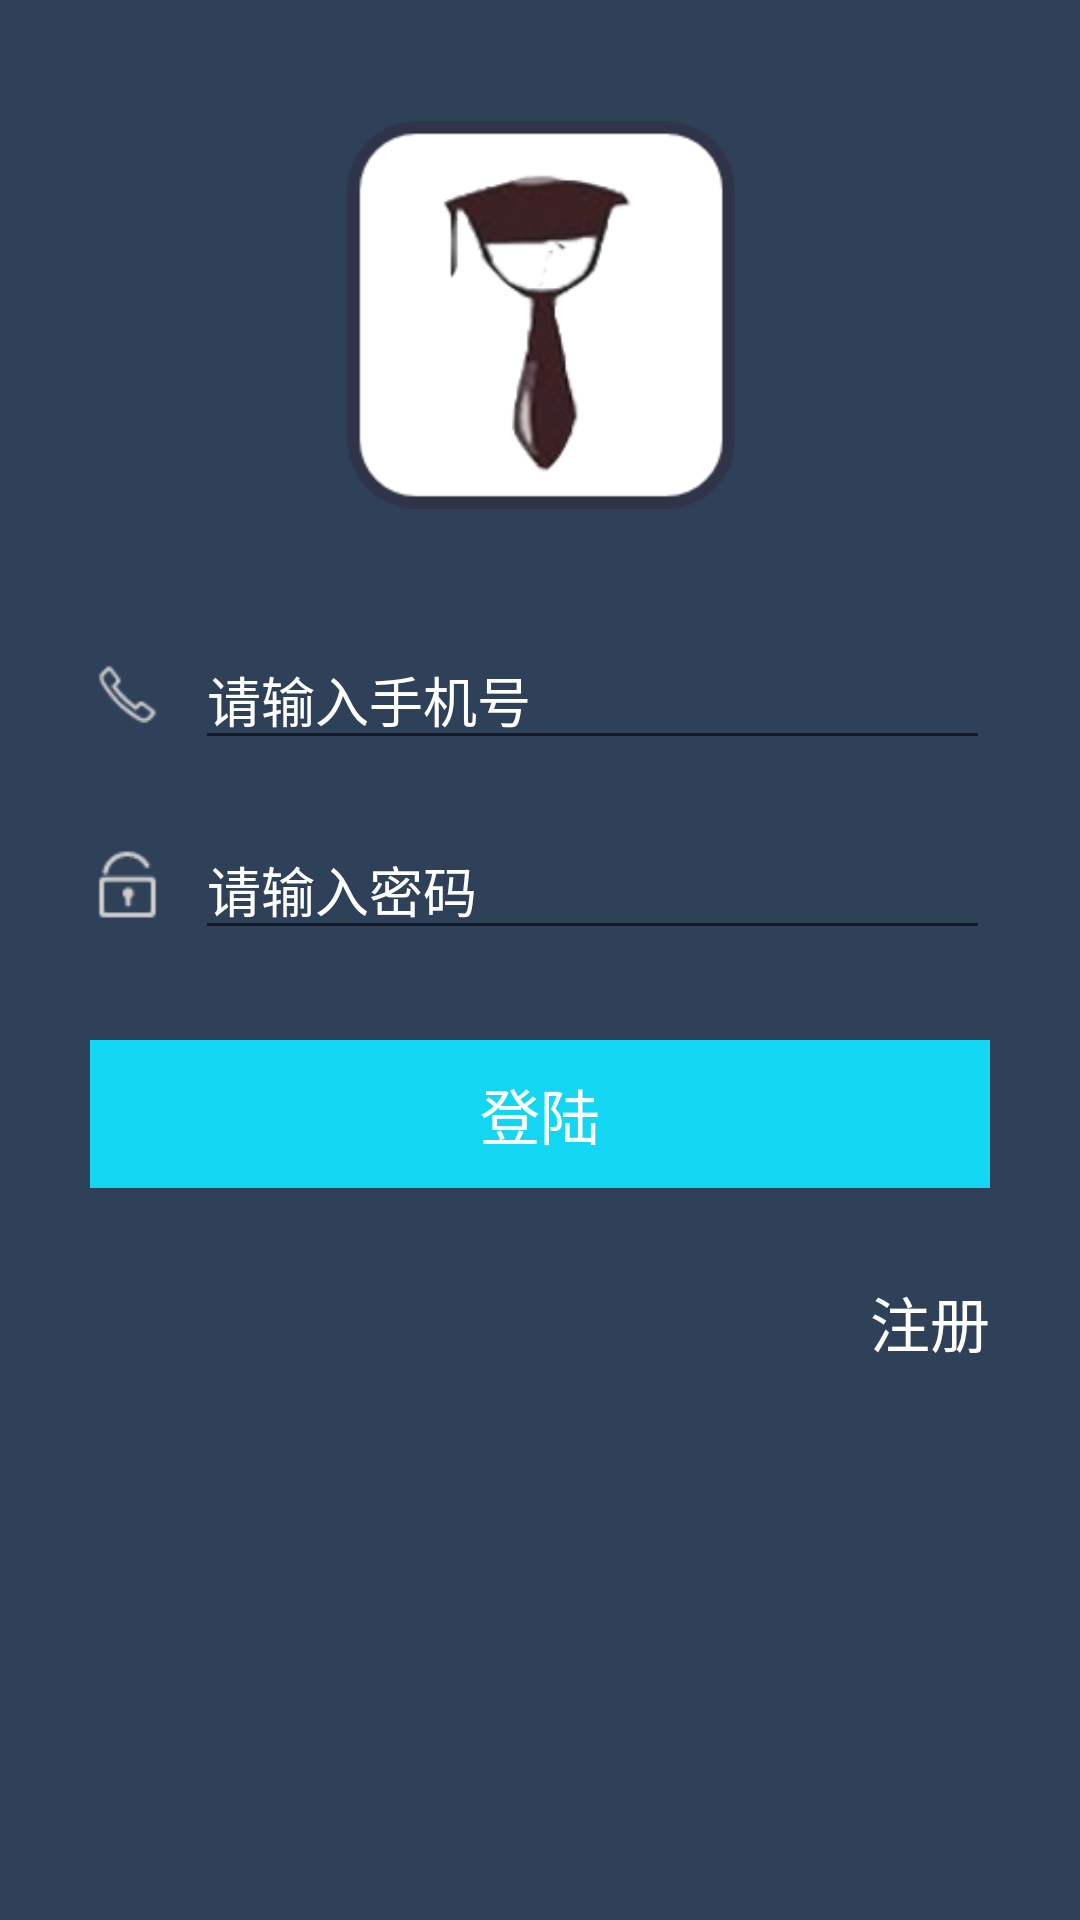

Layout XML and referenced resources for this Android screen:
<!-- AndroidManifest.xml: activity theme Theme.AppCompat.Light.NoActionBar -->
<!-- res/layout/activity_login.xml -->
<?xml version="1.0" encoding="utf-8"?>
<LinearLayout xmlns:android="http://schemas.android.com/apk/res/android"
    android:layout_width="match_parent"
    android:layout_height="match_parent"
    android:orientation="vertical"
    android:background="#2F4159"
    android:padding="30dp">
    <ImageView
        android:layout_marginTop="10dp"
        android:layout_width="130dp"
        android:layout_height="130dp"
        android:id="@+id/logo"
        android:src="@drawable/logo"
        android:layout_gravity="center"/>
    <LinearLayout
        android:layout_marginTop="40dp"
        android:layout_width="match_parent"
        android:layout_height="wrap_content"
        android:orientation="horizontal">
        <ImageView
            android:layout_gravity="center"
            android:layout_width="25dp"
            android:layout_height="25dp"
            android:src="@drawable/phone"/>
        <EditText
            android:textColorHint="#FFFFFF"
            android:layout_marginLeft="10dp"
            android:layout_width="fill_parent"
            android:layout_height="wrap_content"
            android:hint="请输入手机号"/>
    </LinearLayout>
    <LinearLayout
        android:layout_marginTop="20dp"
        android:layout_width="match_parent"
        android:layout_height="wrap_content"
        android:orientation="horizontal">
        <ImageView
            android:layout_gravity="center"
            android:layout_width="25dp"
            android:layout_height="25dp"
            android:src="@drawable/lock"/>
        <EditText
            android:textColorHint="#FFFFFF"
            android:layout_marginLeft="10dp"
            android:layout_width="fill_parent"
            android:layout_height="wrap_content"
            android:hint="请输入密码"/>
    </LinearLayout>
    <TextView
        android:background="@color/colorAccent"
        android:gravity="center"
        android:text="登陆"
        android:padding="10dp"
        android:textColor="#FFFFFF"
        android:textSize="20sp"
        android:layout_marginTop="30dp"
        android:id="@+id/login"
        android:layout_width="match_parent"
        android:layout_height="wrap_content" />
    <TextView
        android:onClick="register"
        android:layout_marginTop="30dp"
        android:layout_width="wrap_content"
        android:layout_height="wrap_content"
        android:layout_gravity="right"
        android:text="注册"
        android:textSize="20sp"
        android:textColor="#FFFFFF"/>
</LinearLayout>
<!-- resources referenced by this layout -->
<resources>
  <color name="colorAccent">#13d7f2</color>
  <!-- drawable lock: png bitmap (drawable, 599 bytes) -->
  <!-- drawable logo: png bitmap (drawable, 16598 bytes) -->
  <!-- drawable phone: png bitmap (drawable, 640 bytes) -->
</resources>
